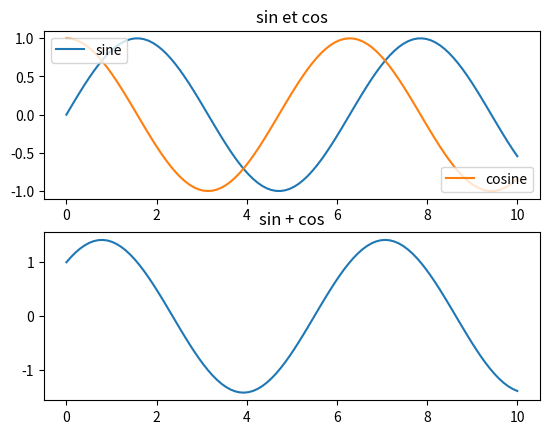

Generate this figure with matplotlib:
"""
https://matplotlib.org/stable/tutorials/intermediate/legend_guide.html
"""
import matplotlib.pyplot as plt
import numpy as np
from numpy import sin,cos

# ----------------------------- DATA --------------------------------
x = np.linspace(0,10,100)
f1 = sin(x)
f2 = cos(x)

# ---------------------------- PLOTS ---------------------------------
fig,ax = plt.subplots(2,1)
line1, = ax[0].plot(x,f1,label='sine')           # Retourne une liste contenant :Line2D:
line2, = ax[0].plot(x,f2,label='cosine')        # Retourne un objet :Line2D:
line3 = ax[1].plot(x,(f1+f2),label="sum" )

# ---------------------------- LABEL ---------------------------------
ax[0].set_title("sin et cos")
ax[1].set_title("sin + cos")
plt.show()

# ---------------------------- LEGENDS ---------------------------------
Legend_1 = ax[0].legend(handles=[line1],loc="upper left")
Legend_2 = ax[0].legend(handles=[line2],loc="lower right") # efface la legend d'avant
ax[0].add_artist(Legend_1)  # ajoute une legend sans effacer l'ancien